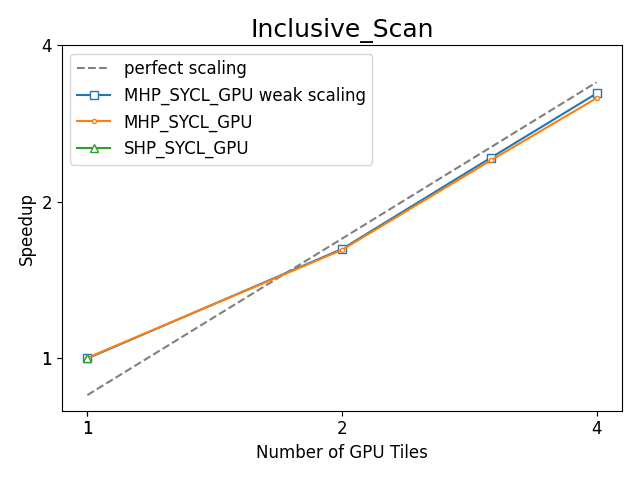

Values plotted in this chart, from the file beside it:
, bench_name, Benchmark, Target, Ranks, Scaling, Bandwidth (TB/s), Bandwidth (GB/s), model, runtime, device, vsize, Number of GPU Tiles, Number of CPU Cores, Number of CPU Sockets, rtime
39, Inclusive_Scan_DR, Inclusive_Scan, MHP_SYCL_GPU, 1, weak, 0.1916, 191.6, MHP, SYCL, GPU, 2000000000, 1, 56, 1.0, 4176
63, Inclusive_Scan_DR, Inclusive_Scan, MHP_SYCL_GPU, 1, strong, 0.1921, 192.1, MHP, SYCL, GPU, 2000000000, 1, 56, 1.0, 4164
78, Inclusive_Scan_DR, Inclusive_Scan, MHP_SYCL_GPU, 2, weak, 0.3111, 311.1, MHP, SYCL, GPU, 4000000000, 2, 112, 2.0, 5143
145, Inclusive_Scan_DR, Inclusive_Scan, MHP_SYCL_GPU, 2, strong, 0.3099, 309.9, MHP, SYCL, GPU, 2000000000, 2, 112, 2.0, 2581
32, Inclusive_Scan_DR, Inclusive_Scan, MHP_SYCL_GPU, 3, strong, 0.4609, 460.9, MHP, SYCL, GPU, 2000000000, 3, 168, 3.0, 1736
150, Inclusive_Scan_DR, Inclusive_Scan, MHP_SYCL_GPU, 3, weak, 0.4663, 466.3, MHP, SYCL, GPU, 6000000000, 3, 168, 3.0, 5147
15, Inclusive_Scan_DR, Inclusive_Scan, MHP_SYCL_GPU, 4, weak, 0.62, 620, MHP, SYCL, GPU, 8000000000, 4, 224, 4.0, 5161
126, Inclusive_Scan_DR, Inclusive_Scan, MHP_SYCL_GPU, 4, strong, 0.6072, 607.2, MHP, SYCL, GPU, 2000000000, 4, 224, 4.0, 1318
59, Inclusive_Scan_Reference, Inclusive_Scan, Reference_GPU, 1, strong, 0.1918, 191.8, SHP, SYCL, GPU, 2000000000, 1, 56, 1.0, 4170
11, Inclusive_Scan_DR, Inclusive_Scan, SHP_SYCL_GPU, 1, strong, 0.1922, 192.2, SHP, SYCL, GPU, 2000000000, 1, 56, 1.0, 4163
